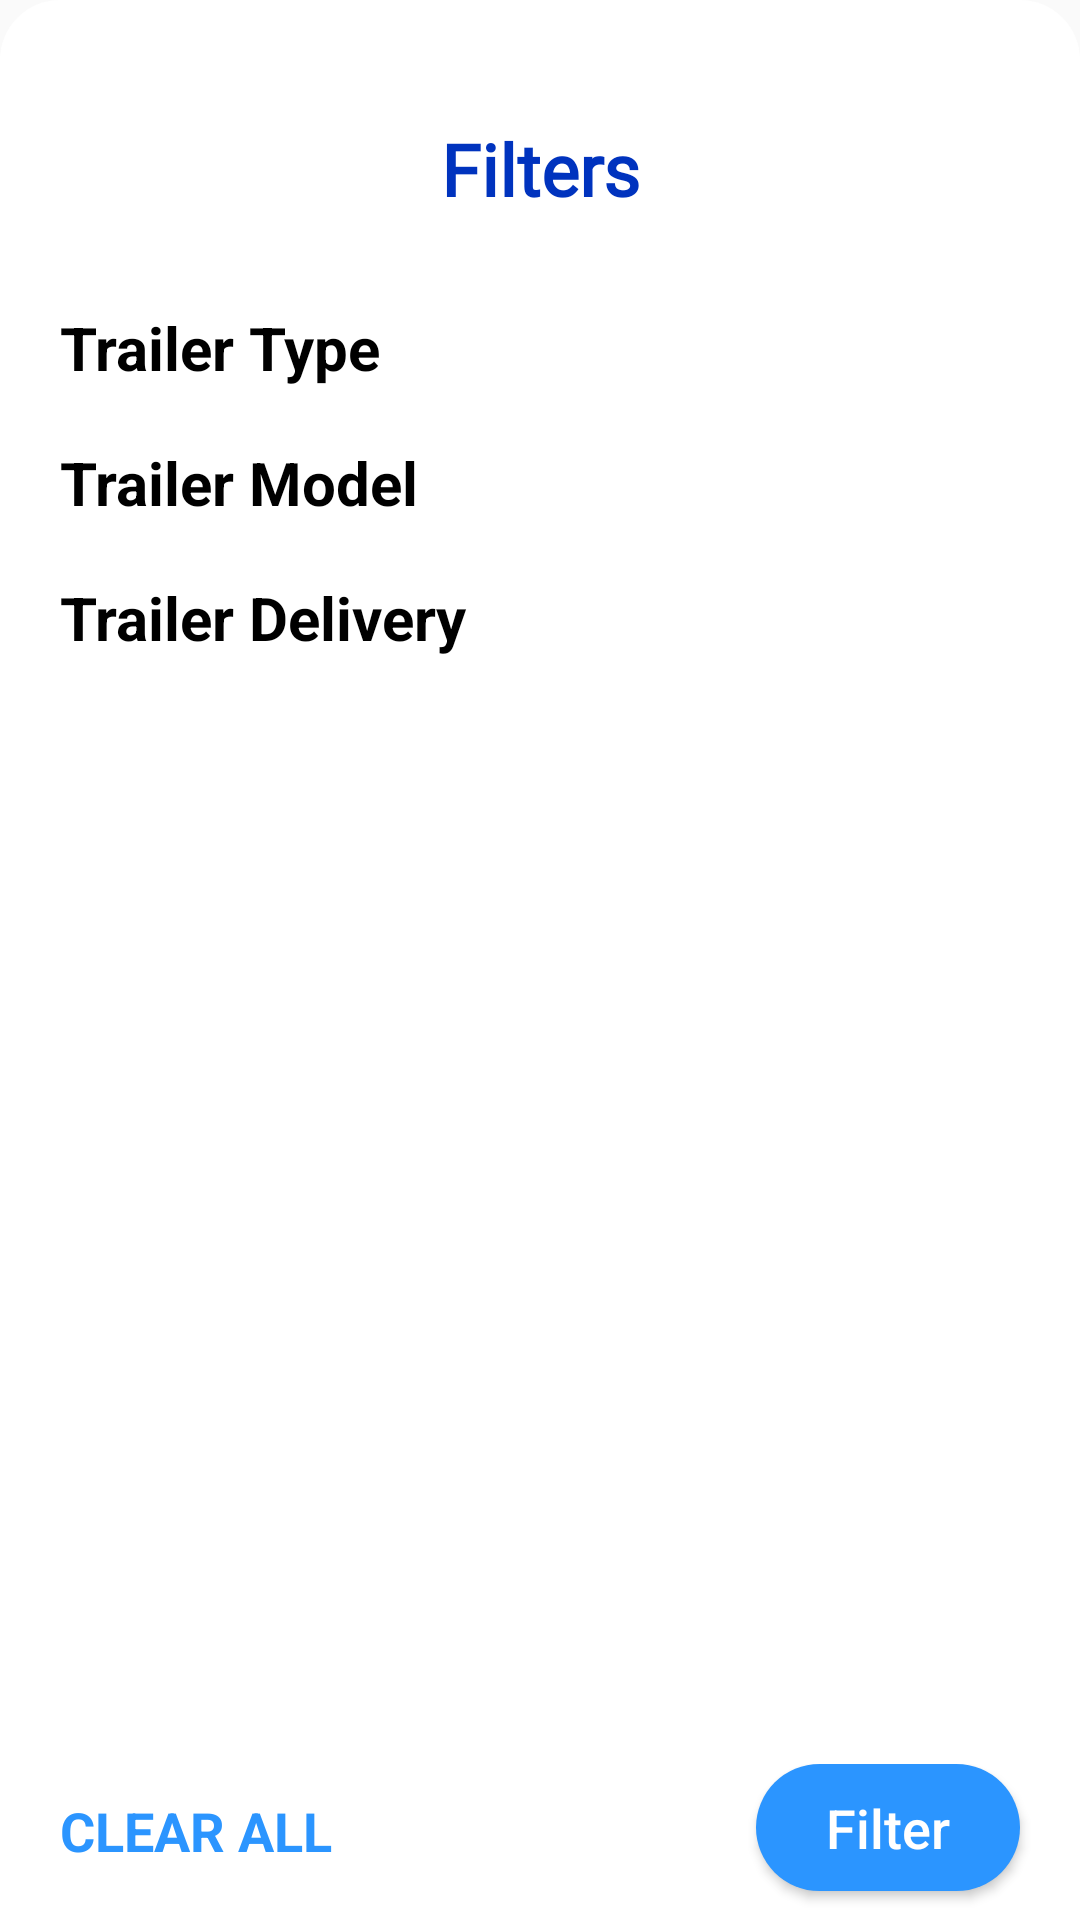

Layout XML and referenced resources for this Android screen:
<!-- AndroidManifest.xml: application theme AppTheme -->
<!-- res/layout/bottom_sheet_filter.xml -->
<?xml version="1.0" encoding="utf-8"?>
<androidx.constraintlayout.widget.ConstraintLayout xmlns:android="http://schemas.android.com/apk/res/android"
    android:layout_width="match_parent"
    android:layout_height="match_parent"
    xmlns:app="http://schemas.android.com/apk/res-auto"
    xmlns:tools="http://schemas.android.com/tools"
    android:id="@+id/filter_container"
    android:background="@drawable/bottom_sheet_bg">

    <LinearLayout
        android:layout_width="match_parent"
        android:layout_height="match_parent"
        android:weightSum="1"
        android:orientation="vertical">

        <ScrollView
        android:layout_width="match_parent"
        android:layout_height="match_parent"
        android:scrollbars="none"
        android:layout_weight="0.9">

        <androidx.constraintlayout.widget.ConstraintLayout
            android:layout_width="match_parent"
            android:layout_height="wrap_content">

            <TextView
                android:id="@+id/filter_heading"
                android:layout_width="wrap_content"
                android:layout_height="wrap_content"
                app:layout_constraintStart_toStartOf="parent"
                app:layout_constraintEnd_toEndOf="parent"
                app:layout_constraintTop_toTopOf="parent"
                android:layout_marginTop="40dp"
                android:text="Filters"
                android:textSize="24sp"
                android:textColor="@color/colorPrimaryDark"
                android:fontFamily="@font/sf_pro_text_semibold"
                android:textStyle="bold" />

            <LinearLayout
                android:id="@+id/type_filter"
                android:layout_width="match_parent"
                android:layout_height="35dp"
                app:layout_constraintTop_toBottomOf="@+id/filter_heading"
                app:layout_constraintStart_toStartOf="parent"
                android:layout_marginStart="20dp"
                android:layout_marginTop="30dp"
                app:layout_constraintEnd_toEndOf="parent"
                android:layout_marginEnd="20dp"
                android:weightSum="1"
                android:clickable="true">

                <TextView
                    android:layout_width="wrap_content"
                    android:layout_height="wrap_content"
                    android:text="Trailer Type"
                    android:textStyle="bold"
                    android:textColor="@color/black"
                    android:textSize="20sp"
                    android:layout_weight="0.9"/>

                <ViewAnimator
                    android:id="@+id/type_animator"
                    android:layout_width="wrap_content"
                    android:layout_height="match_parent"
                    android:layout_weight="0.1">

                    <ImageView
                        android:src="@drawable/ic_baseline_arrow_drop_down_24"
                        android:tint="@color/colorPrimary"
                        android:layout_width="match_parent"
                        android:layout_height="match_parent"/>
                    <ImageView
                        android:src="@drawable/ic_baseline_arrow_drop_up_24"
                        android:tint="@color/colorPrimary"
                        android:layout_width="match_parent"
                        android:layout_height="match_parent"/>

                </ViewAnimator>

            </LinearLayout>

            <LinearLayout
                android:id="@+id/type_list"
                android:layout_width="0dp"
                android:layout_height="wrap_content"
                android:orientation="vertical"
                app:layout_constraintTop_toBottomOf="@+id/type_filter"
                app:layout_constraintStart_toStartOf="parent"
                app:layout_constraintEnd_toEndOf="parent"
                android:layout_marginStart="20dp"
                android:layout_marginEnd="20dp"
                android:visibility="gone"
                android:layout_marginTop="10dp">
                <androidx.recyclerview.widget.RecyclerView
                    android:id="@+id/type_filter_view"
                    android:layout_width="match_parent"
                    android:layout_height="match_parent"/>

            </LinearLayout>

            <LinearLayout
                android:id="@+id/model_filter"
                android:layout_width="match_parent"
                android:layout_height="35dp"
                app:layout_constraintTop_toBottomOf="@+id/type_list"
                app:layout_constraintStart_toStartOf="parent"
                android:layout_marginStart="20dp"
                android:layout_marginTop="10dp"
                app:layout_constraintEnd_toEndOf="parent"
                android:layout_marginEnd="20dp"
                android:weightSum="1"
                android:clickable="true">

                <TextView
                    android:layout_width="wrap_content"
                    android:layout_height="wrap_content"
                    android:text="Trailer Model"
                    android:textStyle="bold"
                    android:textColor="@color/black"
                    android:textSize="20sp"
                    android:layout_weight="0.9"/>

                <ViewAnimator
                    android:id="@+id/model_animator"
                    android:layout_width="wrap_content"
                    android:layout_height="match_parent"
                    android:layout_weight="0.1">

                    <ImageView
                        android:src="@drawable/ic_baseline_arrow_drop_down_24"
                        android:tint="@color/colorPrimary"
                        android:layout_width="match_parent"
                        android:layout_height="match_parent"/>
                    <ImageView
                        android:src="@drawable/ic_baseline_arrow_drop_up_24"
                        android:tint="@color/colorPrimary"
                        android:layout_width="match_parent"
                        android:layout_height="match_parent"/>

                </ViewAnimator>

            </LinearLayout>

            <LinearLayout
                android:id="@+id/model_list"
                android:layout_width="0dp"
                android:layout_height="wrap_content"
                android:orientation="vertical"
                app:layout_constraintTop_toBottomOf="@+id/model_filter"
                app:layout_constraintStart_toStartOf="parent"
                app:layout_constraintEnd_toEndOf="parent"
                android:layout_marginStart="20dp"
                android:layout_marginEnd="20dp"
                android:visibility="gone"
                android:layout_marginTop="10dp">
                <androidx.recyclerview.widget.RecyclerView
                    android:id="@+id/model_filter_view"
                    android:layout_width="match_parent"
                    android:layout_height="match_parent"/>

            </LinearLayout>

            <LinearLayout
                android:id="@+id/delivery_filter"
                android:layout_width="match_parent"
                android:layout_height="35dp"
                app:layout_constraintTop_toBottomOf="@+id/model_list"
                app:layout_constraintStart_toStartOf="parent"
                android:layout_marginStart="20dp"
                android:layout_marginTop="10dp"
                app:layout_constraintEnd_toEndOf="parent"
                android:layout_marginEnd="20dp"
                android:weightSum="1"
                android:clickable="true">

                <TextView
                    android:layout_width="wrap_content"
                    android:layout_height="wrap_content"
                    android:text="Trailer Delivery"
                    android:textStyle="bold"
                    android:textColor="@color/black"
                    android:textSize="20sp"
                    android:layout_weight="0.9"/>

                <ViewAnimator
                    android:id="@+id/delivery_animator"
                    android:layout_width="wrap_content"
                    android:layout_height="match_parent"
                    android:layout_weight="0.1">

                    <ImageView
                        android:src="@drawable/ic_baseline_arrow_drop_down_24"
                        android:tint="@color/colorPrimary"
                        android:layout_width="match_parent"
                        android:layout_height="match_parent"/>
                    <ImageView
                        android:src="@drawable/ic_baseline_arrow_drop_up_24"
                        android:tint="@color/colorPrimary"
                        android:layout_width="match_parent"
                        android:layout_height="match_parent"/>

                </ViewAnimator>

            </LinearLayout>

            <LinearLayout
                android:id="@+id/delivery_list"
                android:layout_width="0dp"
                android:layout_height="wrap_content"
                android:orientation="vertical"
                app:layout_constraintTop_toBottomOf="@+id/delivery_filter"
                app:layout_constraintStart_toStartOf="parent"
                app:layout_constraintEnd_toEndOf="parent"
                app:layout_constraintBottom_toBottomOf="parent"
                android:layout_marginBottom="150dp"
                android:layout_marginStart="20dp"
                android:layout_marginEnd="20dp"
                android:visibility="invisible"
                android:layout_marginTop="10dp">
                <androidx.recyclerview.widget.RecyclerView
                    android:id="@+id/delivery_filter_view"
                    android:layout_width="match_parent"
                    android:layout_height="match_parent"/>
            </LinearLayout>


        </androidx.constraintlayout.widget.ConstraintLayout>

    </ScrollView>

        <LinearLayout
            android:layout_width="match_parent"
            android:layout_height="wrap_content"
            android:layout_weight="0.1"
            android:orientation="horizontal">

            <TextView
                android:id="@+id/clear_filter"
                android:layout_width="wrap_content"
                android:layout_height="wrap_content"
                android:text="Clear All"
                android:textSize="18sp"
                android:layout_marginStart="20dp"
                android:layout_marginBottom="10dp"
                android:layout_marginTop="10dp"
                android:textStyle="bold"
                android:textAllCaps="true"
                android:layout_weight="1"
                android:textColor="@color/colorPrimary"/>
            <Button
                android:id="@+id/filter_request"
                android:layout_width="wrap_content"
                android:layout_height="wrap_content"
                android:layout_gravity="end"
                android:text="Filter"
                android:textAllCaps="false"
                android:layout_marginEnd="20dp"
                android:layout_marginBottom="10dp"
                android:textSize="18sp"
                android:background="@drawable/primary_col_button_round_corner"
                android:textColor="@color/white" />

        </LinearLayout>

    </LinearLayout>

</androidx.constraintlayout.widget.ConstraintLayout>
<!-- resources referenced by this layout -->
<resources>
  <color name="black">#000000</color>
  <color name="colorPrimary">#2B95FF</color>
  <color name="colorPrimaryDark">#0033BE</color>
  <color name="white">#ffffff</color>
  <!-- drawable bottom_sheet_bg (drawable) -->
  <?xml version="1.0" encoding="utf-8"?>
  <shape xmlns:android="http://schemas.android.com/apk/res/android"
      android:shape="rectangle">
      <solid android:color="#FFF"/>
      <corners android:topLeftRadius="20dp"
          android:topRightRadius="20dp"/>
  </shape>
  <!-- drawable primary_col_button_round_corner (drawable) -->
  <?xml version="1.0" encoding="utf-8"?>
  <shape xmlns:android="http://schemas.android.com/apk/res/android"
      android:shape="rectangle">
      <corners android:radius="36dp"/>
      <solid android:color="@color/colorPrimary"/>
  
  </shape>
  <style name="AppTheme" parent="Theme.AppCompat.Light.NoActionBar">
          
          <item name="colorPrimary">@color/colorPrimary</item>
          <item name="colorPrimaryDark">@color/colorPrimaryDark</item>
          <item name="colorAccent">@color/colorAccent</item>
          
          <item name="android:statusBarColor">@color/grey</item>
          <item name="android:windowLightStatusBar">true</item>
      </style>
  <color name="colorAccent">#2B62F8</color>
  <color name="grey">#FAFAFA</color>
</resources>
